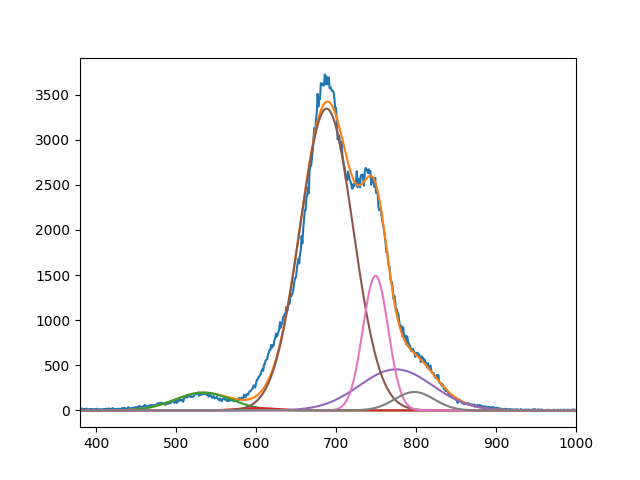

Values plotted in this chart, from the file beside it:
1.974165988524751185e+02, 2.605899104852671755e+01, 3.345428292186545150e+03, 4.549782477373701681e+02, 1.492581437227669085e+03, 2.044836569001906810e+02
5.339999999929752903e+02, 6.009999747564170320e+02, 6.882000326504810346e+02, 7.749999999999998863e+02, 7.494526183229273784e+02, 7.980000000000632099e+02
4.999999999991493382e+01, 3.461833917960714757e+01, 4.687702845329252455e+01, 6.471824618646417093e+01, 2.239774233274725290e+01, 3.470466055843733244e+01
